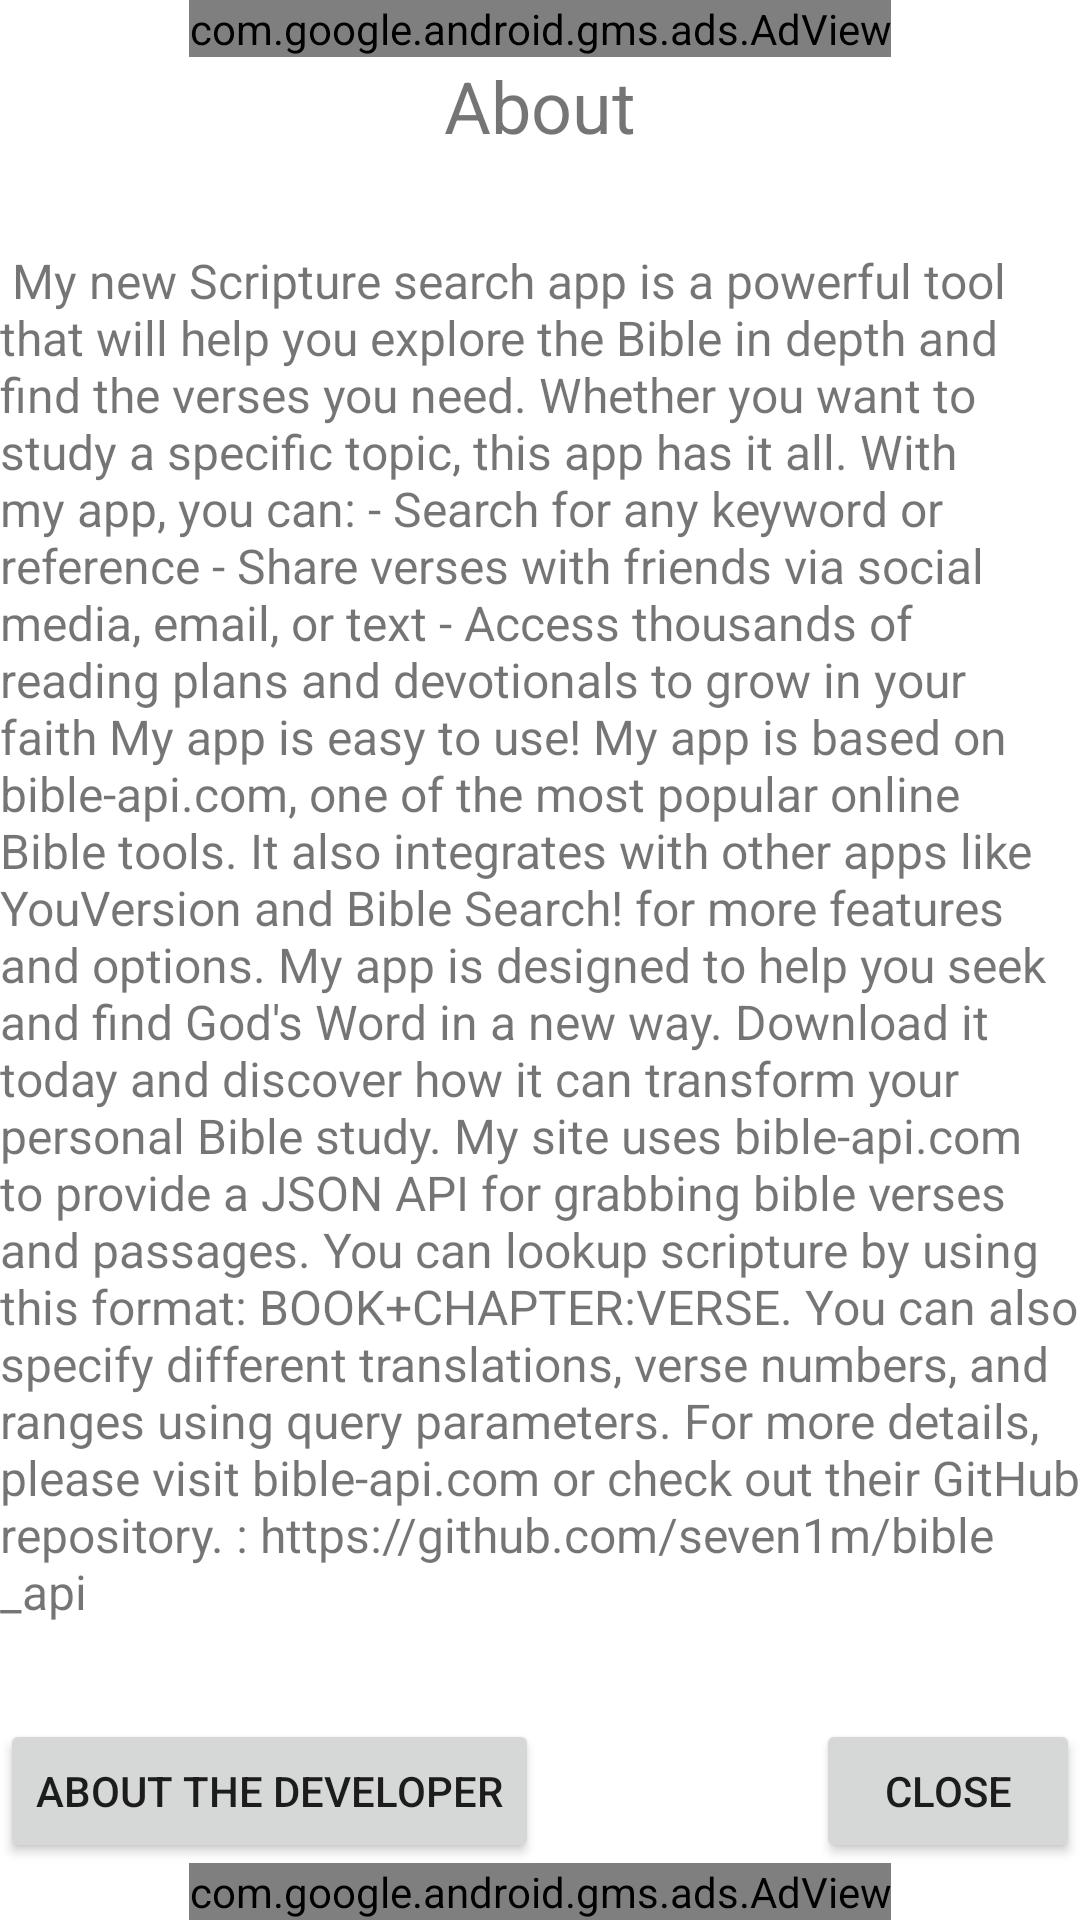

Write the Android layout XML for this screen, with the resource values it uses.
<!-- AndroidManifest.xml: application theme Theme.Bible -->
<!-- res/layout/activity_about.xml -->
<?xml version="1.0" encoding="utf-8"?>
<androidx.constraintlayout.widget.ConstraintLayout xmlns:android="http://schemas.android.com/apk/res/android"
    xmlns:app="http://schemas.android.com/apk/res-auto"
    xmlns:ads="http://schemas.android.com/apk/res-auto"
    xmlns:tools="http://schemas.android.com/tools"
    android:layout_width="match_parent"
    android:layout_height="match_parent"
    tools:context=".AboutActivity"
    android:fitsSystemWindows="true">

    <LinearLayout
        android:layout_width="match_parent"
        android:layout_height="match_parent"
        android:orientation="vertical" >

        <com.google.android.gms.ads.AdView
            android:id="@+id/adView2"
            android:layout_width="wrap_content"
            android:layout_height="wrap_content"
            android:layout_centerHorizontal="true"
            android:layout_gravity="bottom|center_horizontal"
            ads:adSize="BANNER"
            ads:adUnitId="ca-app-pub-8382831211800454/7688686047">
        </com.google.android.gms.ads.AdView>

        <TextView
            android:layout_width="wrap_content"
            android:layout_height="wrap_content"
            android:text="About"
            android:layout_gravity="center_horizontal"
            android:textSize="24sp" />

        <Space
            android:layout_width="0dp"
            android:layout_height="wrap_content"
            android:layout_weight="1" />

        <TextView
            android:layout_width="wrap_content"
            android:layout_height="wrap_content"
            android:text="@string/about_text"
            android:layout_gravity="center_horizontal"
            android:textSize="16sp" />

        <Space
            android:layout_width="0dp"
            android:layout_height="wrap_content"
            android:layout_weight="1" />

    <LinearLayout
        android:layout_width="match_parent"
        android:layout_height="wrap_content"
        android:orientation="horizontal">

        <Button
            android:id="@+id/button_about_dev"
            android:onClick="AboutButton"
            android:layout_width="wrap_content"
            android:layout_height="wrap_content"
            android:layout_gravity="center_horizontal"
            android:text="About the Developer" />

        <Space
            android:layout_width="0dp"
            android:layout_height="wrap_content"
            android:layout_weight="1" />

        <Button
            android:id="@+id/button_close"
            android:onClick="CloseButton"
            android:layout_width="wrap_content"
            android:layout_height="wrap_content"
            android:layout_gravity="center_horizontal"
            android:text="Close" />

    </LinearLayout>

        <com.google.android.gms.ads.AdView
            android:id="@+id/adView"
            android:layout_width="wrap_content"
            android:layout_height="wrap_content"
            android:layout_centerHorizontal="true"
            android:layout_gravity="bottom|center_horizontal"
            ads:adSize="BANNER"
            ads:adUnitId="ca-app-pub-8382831211800454/7688686047">
        </com.google.android.gms.ads.AdView>

    </LinearLayout>

</androidx.constraintlayout.widget.ConstraintLayout>
<!-- resources referenced by this layout -->
<resources>
  <string name="about_text"> My new Scripture search app is a powerful tool that will help you explore the Bible in depth and find the verses you need. Whether you want to study a specific topic, this app has it all.
  
  With my app, you can:
  
  - Search for any keyword or reference
  - Share verses with friends via social media, email, or text
  - Access thousands of reading plans and devotionals to grow in your faith
  
  My app is easy to use!
  
  My app is based on bible-api.com, one of the most popular online Bible tools. It also integrates with other apps like YouVersion and Bible Search! for more features and options.
  
  My app is designed to help you seek and find God&amp;apos;s Word in a new way. Download it today and discover how it can transform your personal Bible study.
  
  
          My site uses bible-api.com to provide a JSON API for grabbing bible verses and passages. You can lookup scripture by using this format: BOOK+CHAPTER:VERSE. You can also specify different translations, verse numbers, and ranges using query parameters. For more details, please visit bible-api.com or check out their GitHub repository.
  
  : https://github.com/seven1m/bible_api  </string>
  <style name="Theme.Bible" parent="Theme.MaterialComponents.DayNight.DarkActionBar">
          
          <item name="colorPrimary">@color/purple_500</item>
          <item name="colorPrimaryVariant">@color/purple_700</item>
          <item name="colorOnPrimary">@color/white</item>
          
          <item name="colorSecondary">@color/teal_200</item>
          <item name="colorSecondaryVariant">@color/teal_700</item>
          <item name="colorOnSecondary">@color/black</item>
          
          <item name="android:statusBarColor">?attr/colorPrimaryVariant</item>
          
      </style>
  <!-- not gathered from this repository: default colours our renderer supplied (Android Studio template values) -->
  <color name="purple_500">#FF6200EE</color>
  <color name="purple_700">#FF3700B3</color>
  <color name="teal_200">#FF03DAC5</color>
  <color name="teal_700">#FF018786</color>
  <color name="black">#FF000000</color>
  <color name="white">#FFFFFFFF</color>
</resources>
